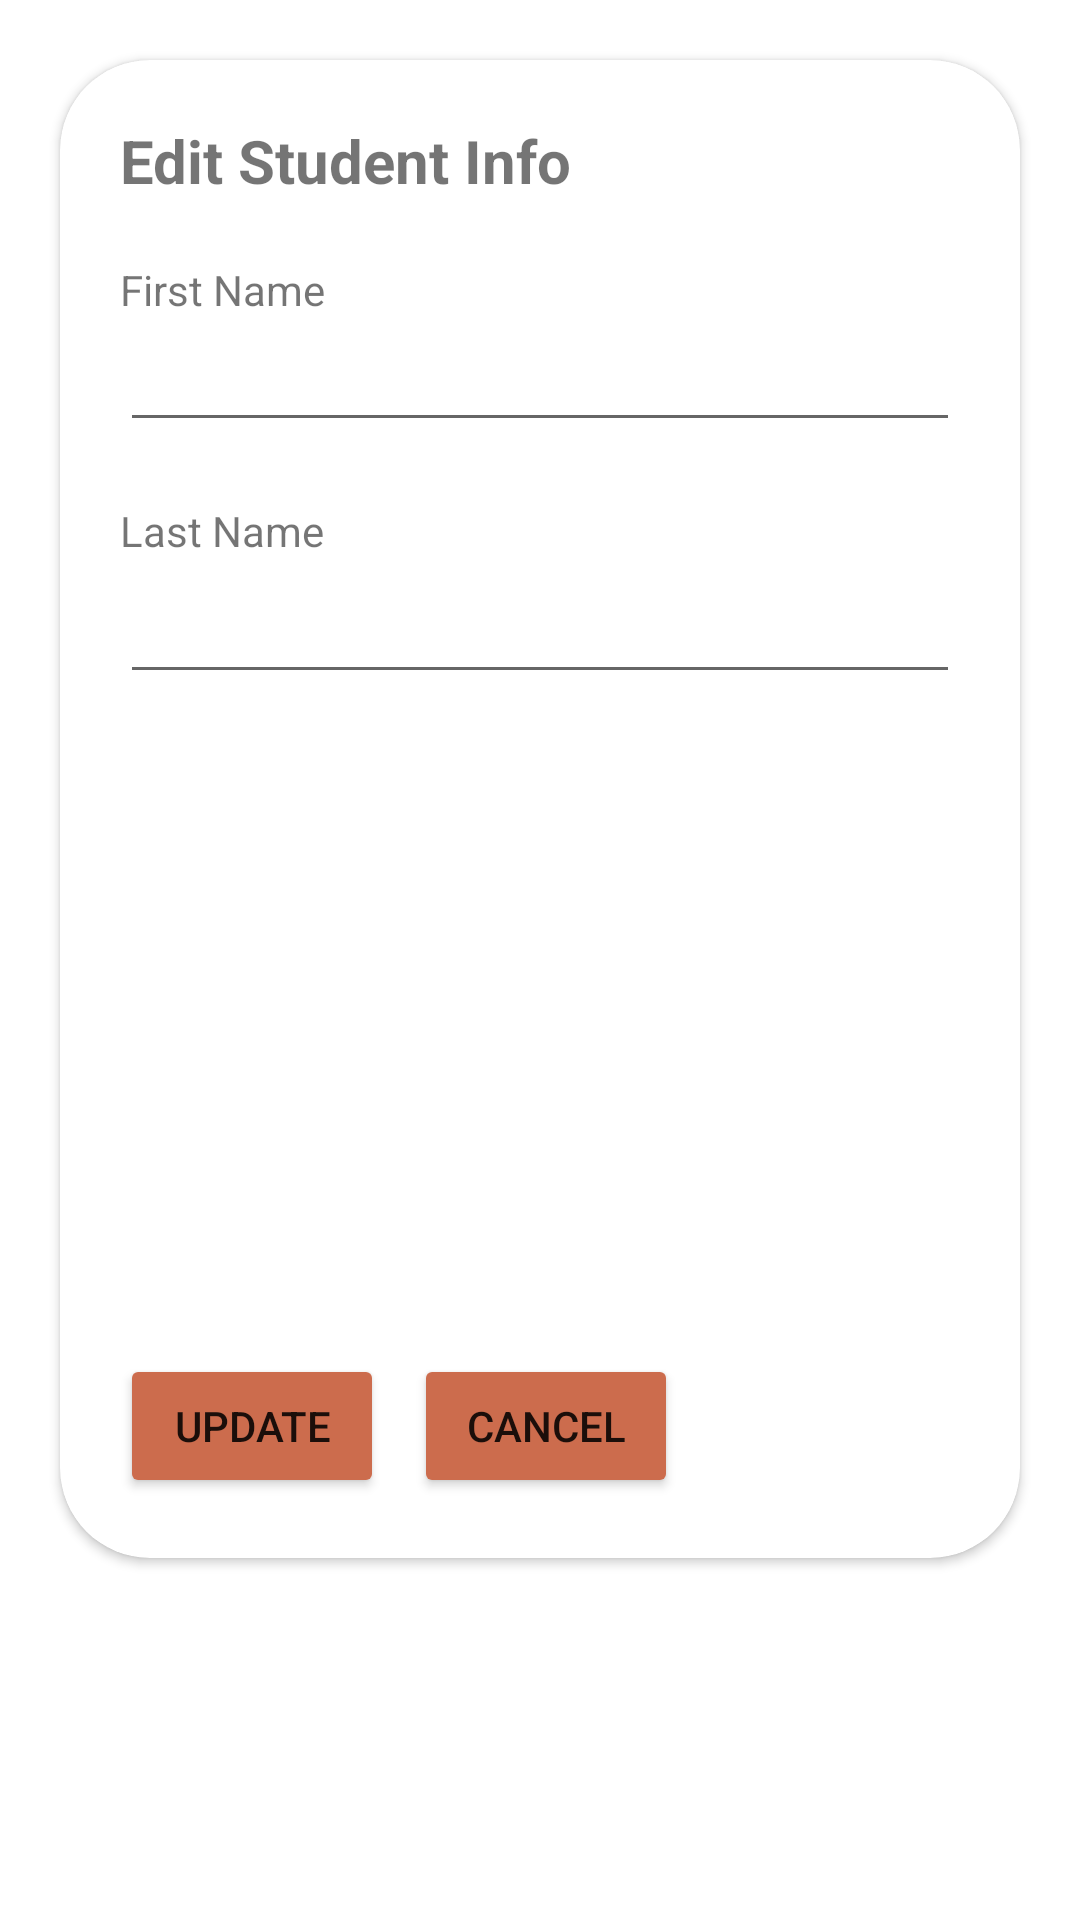

The Android layout XML behind this screen, and the referenced resources:
<!-- AndroidManifest.xml: application theme Theme.ClassAttendance -->
<!-- res/layout/fragment_edit_student.xml -->
<?xml version="1.0" encoding="utf-8"?>

<FrameLayout xmlns:android="http://schemas.android.com/apk/res/android"
    xmlns:app="http://schemas.android.com/apk/res-auto"
    xmlns:tools="http://schemas.android.com/tools"
    android:layout_width="match_parent"
    android:layout_height="match_parent"
    tools:context=".ui.classUI.ClassFragment">

    <androidx.cardview.widget.CardView
        android:layout_width="match_parent"
        android:layout_height="wrap_content"
        android:layout_margin="20dp"
        app:cardCornerRadius="30dp">

        <LinearLayout
            android:layout_width="match_parent"
            android:layout_height="match_parent"
            android:orientation="vertical"
            android:padding="20dp">

            <TextView
                android:id="@+id/tvRenameClass"
                android:layout_width="match_parent"
                android:layout_height="wrap_content"
                android:text="Edit Student Info"
                android:textSize="20sp"
                android:textStyle="bold" />

            <TextView
                android:id="@+id/textView2"
                android:layout_width="match_parent"
                android:layout_height="wrap_content"
                android:layout_marginTop="20dp"
                android:text="First Name" />

            <EditText
                android:id="@+id/tvFirstName"
                android:layout_width="match_parent"
                android:layout_height="wrap_content"
                android:ems="10"
                android:inputType="text" />

            <TextView
                android:layout_width="match_parent"
                android:layout_height="wrap_content"
                android:layout_marginTop="20dp"
                android:text="Last Name" />

            <EditText
                android:id="@+id/tvLastName"
                android:layout_width="match_parent"
                android:layout_height="45dp"
                android:ems="10"
                android:gravity="start|top"
                android:inputType="textMultiLine"
                android:lines="3" />

            <LinearLayout
                android:layout_width="match_parent"
                android:layout_height="match_parent"
                android:orientation="vertical">

                <androidx.recyclerview.widget.RecyclerView
                    android:id="@+id/rvAttendance"
                    android:layout_width="325dp"
                    android:layout_height="200dp" />
            </LinearLayout>

            <LinearLayout
                android:layout_width="wrap_content"
                android:layout_height="wrap_content"
                android:layout_marginTop="20dp"
                android:orientation="horizontal">

                <Button
                    android:id="@+id/btnUpdate"
                    android:layout_width="wrap_content"
                    android:layout_height="wrap_content"
                    android:layout_weight="1"
                    android:backgroundTint="#CC6C4D"
                    android:text="Update"
                    app:cornerRadius="50dp" />

                <Button
                    android:id="@+id/btnCancel"
                    android:layout_width="wrap_content"
                    android:layout_height="wrap_content"
                    android:layout_marginLeft="10dp"
                    android:layout_weight="1"
                    android:backgroundTint="#CC6C4D"
                    android:text="Cancel"
                    app:cornerRadius="50dp" />
            </LinearLayout>
        </LinearLayout>
    </androidx.cardview.widget.CardView>

</FrameLayout>
<!-- resources referenced by this layout -->
<resources>
  <style name="Theme.ClassAttendance" parent="Theme.MaterialComponents.DayNight.DarkActionBar">
          
          <item name="colorPrimary">@color/purple_500</item>
          <item name="colorPrimaryVariant">@color/purple_700</item>
          <item name="colorOnPrimary">@color/white</item>
          
          <item name="colorSecondary">@color/teal_200</item>
          <item name="colorSecondaryVariant">@color/teal_700</item>
          <item name="colorOnSecondary">@color/black</item>
          
          <item name="android:statusBarColor">?attr/colorPrimaryVariant</item>
          
      </style>
  <!-- not gathered from this repository: default colours our renderer supplied (Android Studio template values) -->
  <color name="purple_500">#FF6200EE</color>
  <color name="purple_700">#FF3700B3</color>
  <color name="teal_200">#FF03DAC5</color>
  <color name="teal_700">#FF018786</color>
  <color name="black">#FF000000</color>
  <color name="white">#FFFFFFFF</color>
</resources>
